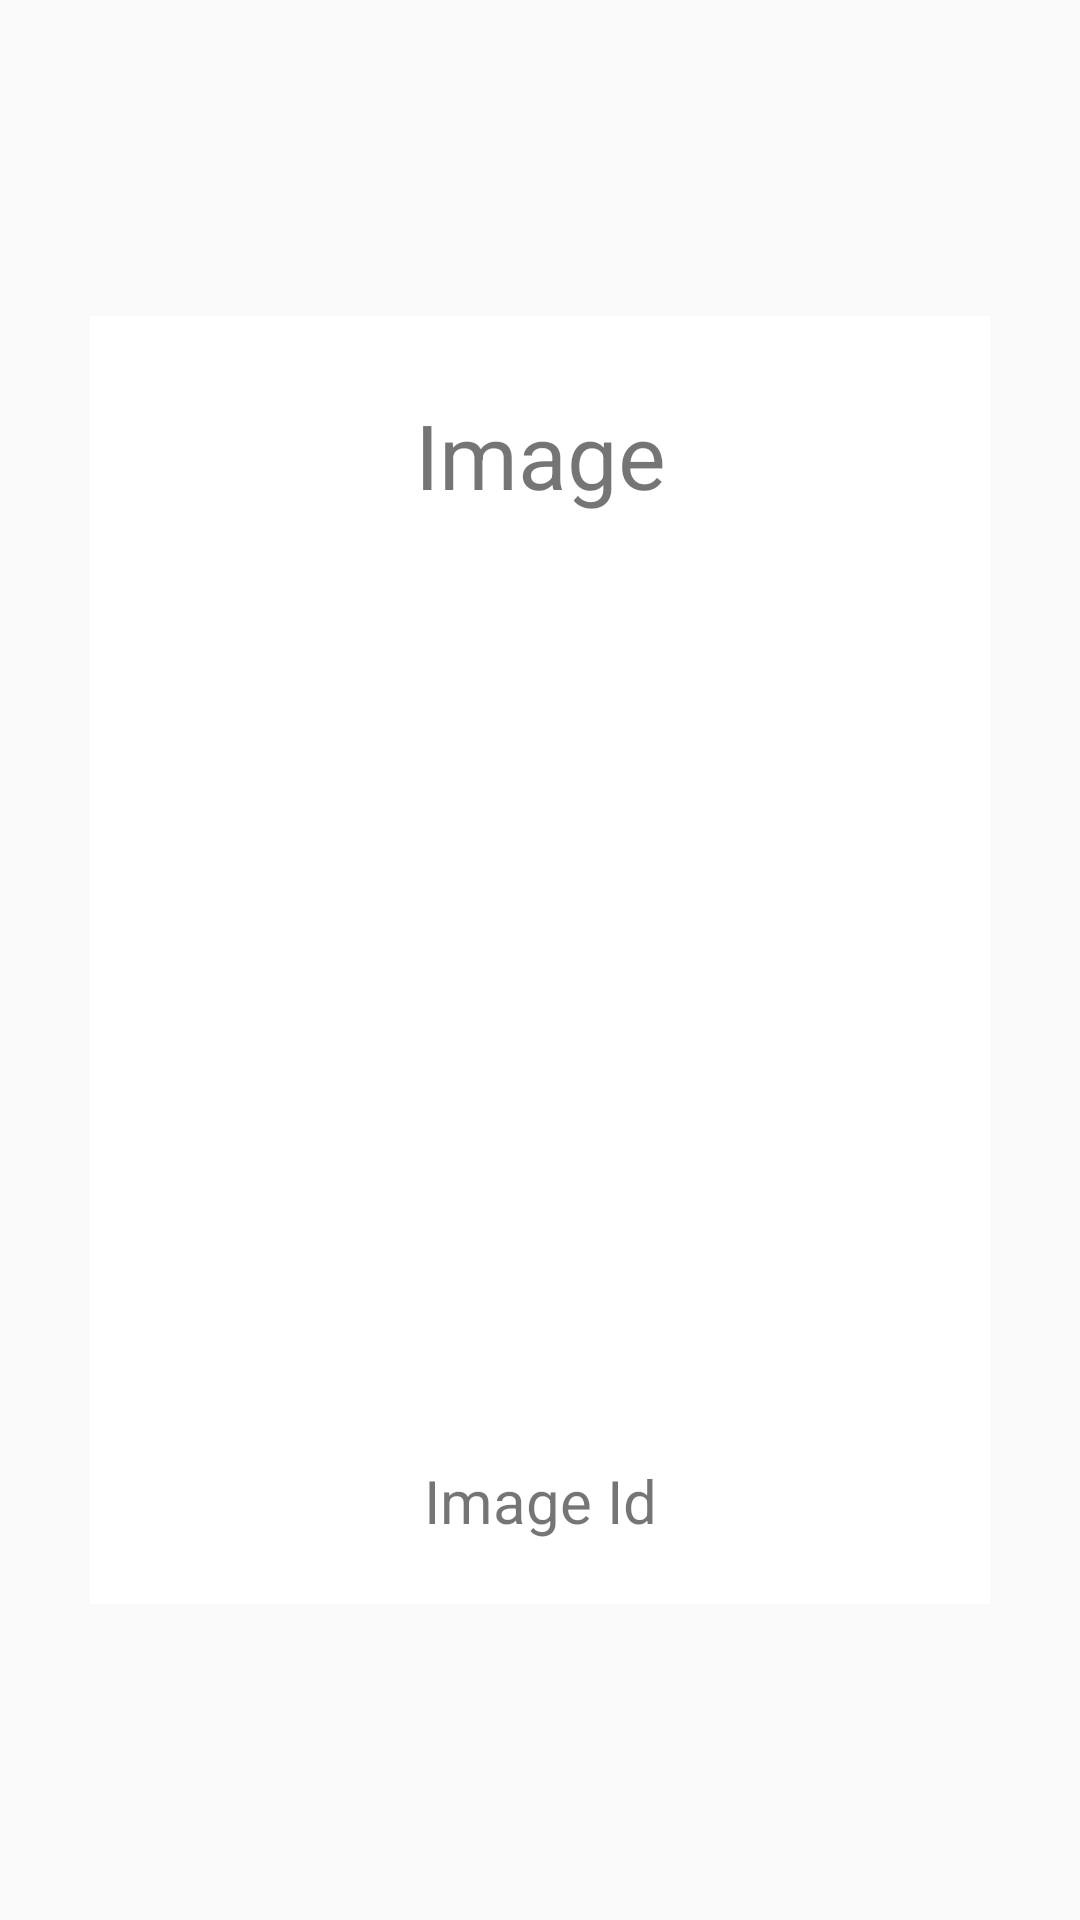

The Android layout XML behind this screen, and the referenced resources:
<!-- AndroidManifest.xml: application theme Theme.Qr -->
<!-- res/layout/fragment_image_detail.xml -->
<?xml version="1.0" encoding="utf-8"?>
<RelativeLayout xmlns:android="http://schemas.android.com/apk/res/android"
    android:layout_width="match_parent"
    android:layout_height="match_parent"
    >

    
    <LinearLayout
        android:layout_width="300dp"
    android:layout_height="wrap_content"
    android:orientation="vertical"
    android:padding="16dp"
    android:background="@android:color/white"
    android:layout_centerInParent="true">

    <TextView
        android:id="@+id/image_relatedTo"
        android:layout_width="match_parent"
        android:layout_height="wrap_content"
        android:text="Image"
        android:padding="10dp"
        android:gravity="center"
        android:textSize="30dp"/>
    <ImageView
        android:id="@+id/image_detail"
        android:layout_width="match_parent"
        android:layout_height="300dp"
        android:padding="5dp"
        android:scaleType="centerCrop"
         /> 

    <TextView
        android:id="@+id/image_id"
        android:layout_width="match_parent"
        android:layout_height="wrap_content"
        android:text="Image Id"
        android:padding="5dp"
        android:gravity="center"
        android:textSize="20dp"/>

</LinearLayout>
    </RelativeLayout>
<!-- resources referenced by this layout -->
<resources>
  <style name="Theme.Qr" parent="Base.Theme.Qr" />
  <style name="Base.Theme.Qr" parent="Theme.AppCompat.Light.NoActionBar">
          
          
      </style>
</resources>
